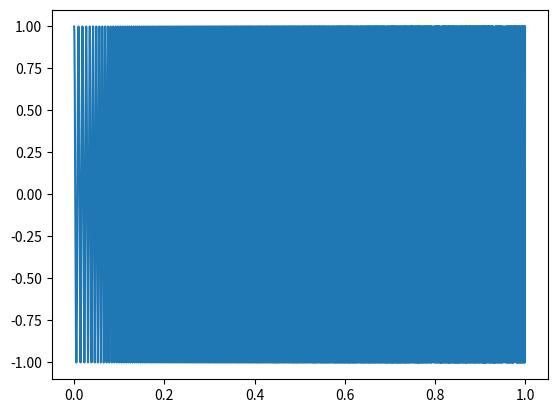

Source code (Python):
######################################################
##  Created on: Abril 26, 2022
##      Author: Marcelo Brancalhão Gaspar
##      Instituto Federal de Santa Catarina
# [redacted]
##
######################################################
import numpy as np
from scipy import signal
from scipy.io import wavfile
import matplotlib.pyplot as plt
from scipy.signal import chirp
x = [10,3,-3,3,8,1,-2]
array = np.array(x)
a = [1]
b = [0.5,0.5]
y = signal.lfilter(b, a, array)
print('x = ', array)
b4 = [0.25,0.25,0.25,0.25]
a4 = [1]
y4 = signal.lfilter(b4,a4,array)
print('y2 = ', y)
print('y4 = ', y4)
fs = 44100
t = np.linspace(0,1,fs)
sweep = chirp(t,100,1,1000)
plt.plot(t,sweep)
plt.show()
wavfile.write("sweep.wav",fs , sweep)
filtered=signal.lfilter(b4,a4,sweep)
wavfile.write("sweepfilter.wav",fs , filtered)